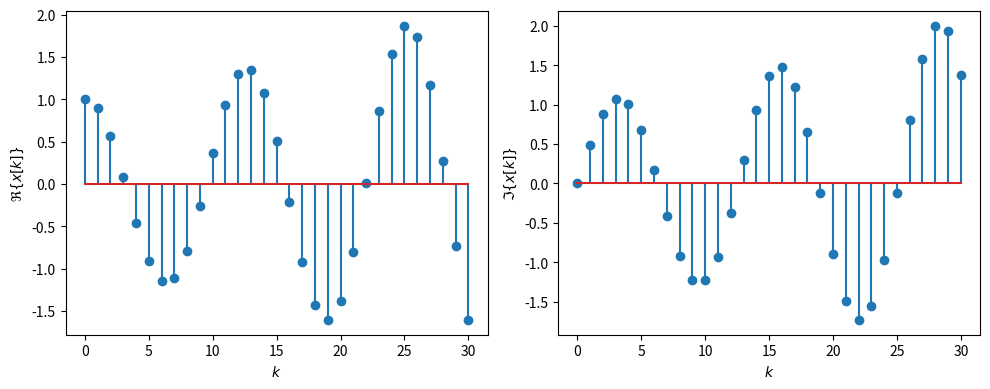
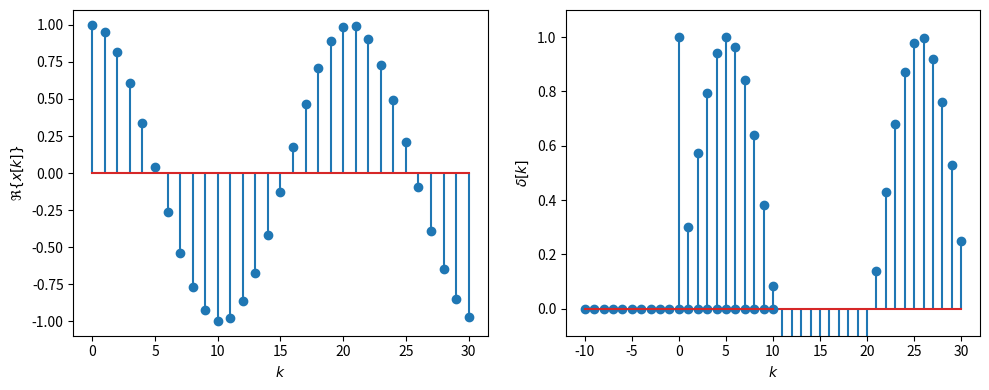
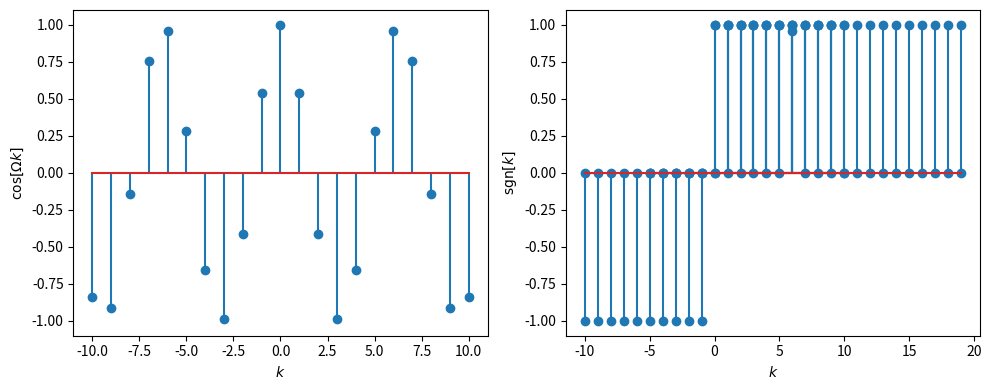

Write Python code to recreate these figures, in order.
import numpy as np
import matplotlib.pyplot as plt
%matplotlib inline


def exponential_signal(k, Sigma, Omega):
    return np.exp((Sigma + 1j * Omega) * k)


def plot_signal(k, x):
    plt.figure(figsize=(10, 4))
    plt.subplot(121)
    plt.stem(k, np.real(x))
    plt.xlabel('$k$')
    plt.ylabel(r'$\Re \{ x[k] \}$')

    plt.subplot(122)
    plt.stem(k, np.imag(x))
    plt.xlabel('$k$')
    plt.ylabel(r'$\Im \{ x[k] \}$')
    plt.tight_layout()

k = np.arange(31)
x = exponential_signal(k, 0.025, 0.5)
x[:10]

plot_signal(k, x)

Np = 20.55
x = exponential_signal(k, 0, 2 * np.pi / Np)
plot_signal(k, x)

def dirac(k):
    return np.where(k == 0, 1.0, 0.0)


k = np.arange(-10, 11)
x = dirac(k)
plt.stem(k, x)
plt.xlabel('$k$')
plt.ylabel('$\delta[k]$')
plt.ylim([-0.1, 1.1])

x = dirac(k - 6)
y = np.cos(k)
w = x*y

plt.figure(figsize=(10, 4))
plt.subplot(121)
plt.stem(k, y)
plt.xlabel('$k$')
plt.ylabel(r'$\cos[\Omega k]$')
plt.ylim([-1.1, 1.1])

plt.subplot(122)
plt.stem(k, w)
plt.xlabel('$k$')
plt.ylabel('$\cos[\Omega k] \cdot \delta[k - \kappa]$')
plt.ylim([-1.1, 1.1])
plt.tight_layout()

def heaviside(k):
    return np.where(k >= 0, 1.0, 0.0)


k = np.arange(-5, 20)
x = heaviside(k)

plt.stem(k, x)
plt.xlabel('$k$')
plt.ylabel('$\epsilon[k]$')
plt.ylim([-0.1, 1.1])

def rect(k, N):
    return np.where((0 <= k) & (k < N), 1.0, 0.0)


k = np.arange(-5, 20)
x = rect(k, 10)

plt.stem(k, x)
plt.xlabel('$k$')
plt.ylabel('$\mathrm{rect}[k]$')
plt.ylim([-0.1, 1.1])

k = np.arange(-10, 11)
x = np.sign(k)

plt.stem(k, x)
plt.xlabel('$k$')
plt.ylabel('$\mathrm{sgn}[k]$')
plt.ylim([-1.1, 1.1])